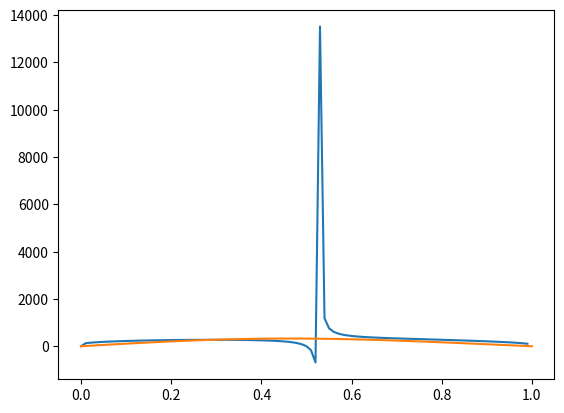

Reproduce this figure in Python.
import numpy as np
import matplotlib.pyplot as plt

n_pts = 101

def T_binodal(phi):
    chi_binodal = -(1/(1-2*phi)) * ((1+np.log(phi))/200 + (1/150)*( (phi-1)/(1-phi) - np.log(1-phi)))
    return 2.8 / (chi_binodal - 0.003)

def T_spinodal(phi):
    chi_spinodal = 1/2 * (1/(200*phi) + 1/(150*(1-phi)))
    return 2.8 / (chi_spinodal - 0.003)

phi = np.linspace(0, 1, n_pts)

T_B = np.zeros(n_pts)
T_S = np.zeros(n_pts)

T_B = T_binodal(phi)
T_S = T_spinodal(phi)

plt.plot(phi, T_B)
plt.plot(phi, T_S)
plt.show()
